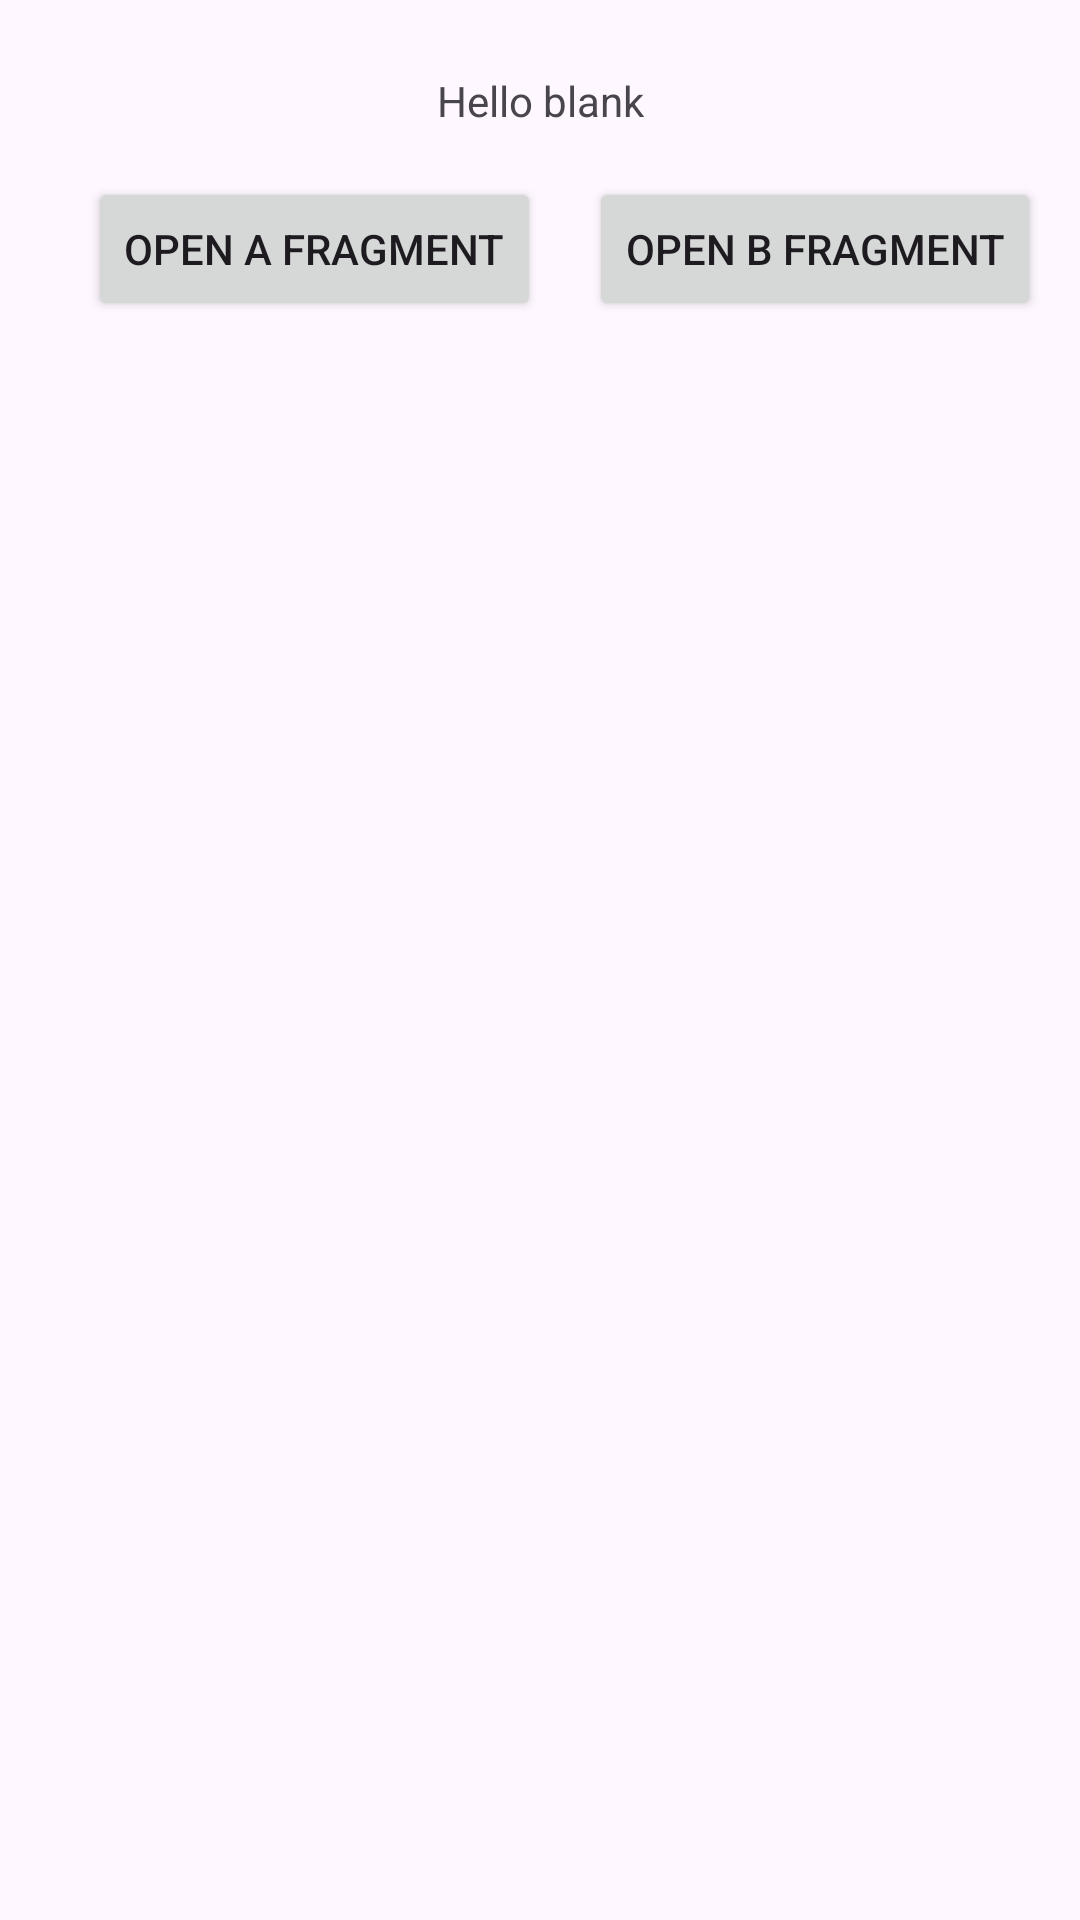

Produce the Android XML layout that renders to this screen, including the resource entries it uses.
<!-- AndroidManifest.xml: application theme Theme.ReactivePresenterArchitecture -->
<!-- res/layout/activity_main_fragment.xml -->
<?xml version="1.0" encoding="utf-8"?>
<androidx.constraintlayout.widget.ConstraintLayout xmlns:android="http://schemas.android.com/apk/res/android"
    xmlns:app="http://schemas.android.com/apk/res-auto"
    xmlns:tools="http://schemas.android.com/tools"
    android:id="@+id/main"
    android:layout_width="match_parent"
    android:layout_height="match_parent"
    tools:context=".ui.mainfragment.MainFragmentActivity">

    <TextView
        android:id="@+id/tvText"
        android:layout_width="wrap_content"
        android:layout_height="wrap_content"
        android:layout_marginTop="24dp"
        android:text="Hello blank"
        app:layout_constraintEnd_toEndOf="parent"
        app:layout_constraintStart_toStartOf="parent"
        app:layout_constraintTop_toTopOf="parent" />

    <Button
        android:id="@+id/btnOpenAFragment"
        android:layout_width="wrap_content"
        android:layout_height="wrap_content"
        android:layout_margin="16dp"
        android:text="Open A Fragment"
        app:layout_constraintEnd_toStartOf="@+id/btnOpenBFragment"
        app:layout_constraintHorizontal_chainStyle="packed"
        app:layout_constraintStart_toStartOf="parent"
        app:layout_constraintTop_toBottomOf="@+id/tvText" />

    <Button
        android:id="@+id/btnOpenBFragment"
        android:layout_width="wrap_content"
        android:layout_height="wrap_content"
        android:text="Open B Fragment"
        app:layout_constraintEnd_toEndOf="parent"
        app:layout_constraintHorizontal_chainStyle="packed"
        app:layout_constraintStart_toEndOf="@+id/btnOpenAFragment"
        app:layout_constraintTop_toTopOf="@+id/btnOpenAFragment" />

    <FrameLayout
        android:id="@+id/containerFragment"
        android:layout_width="0dp"
        android:layout_height="0dp"
        android:layout_marginTop="16dp"
        app:layout_constraintTop_toBottomOf="@+id/btnOpenBFragment"
        app:layout_constraintStart_toStartOf="parent"
        app:layout_constraintEnd_toEndOf="parent"
        app:layout_constraintBottom_toBottomOf="parent"/>

</androidx.constraintlayout.widget.ConstraintLayout>
<!-- resources referenced by this layout -->
<resources>
  <style name="Theme.ReactivePresenterArchitecture" parent="Base.Theme.ReactivePresenterArchitecture" />
  <style name="Base.Theme.ReactivePresenterArchitecture" parent="Theme.Material3.DayNight.NoActionBar">
          
          
      </style>
</resources>
